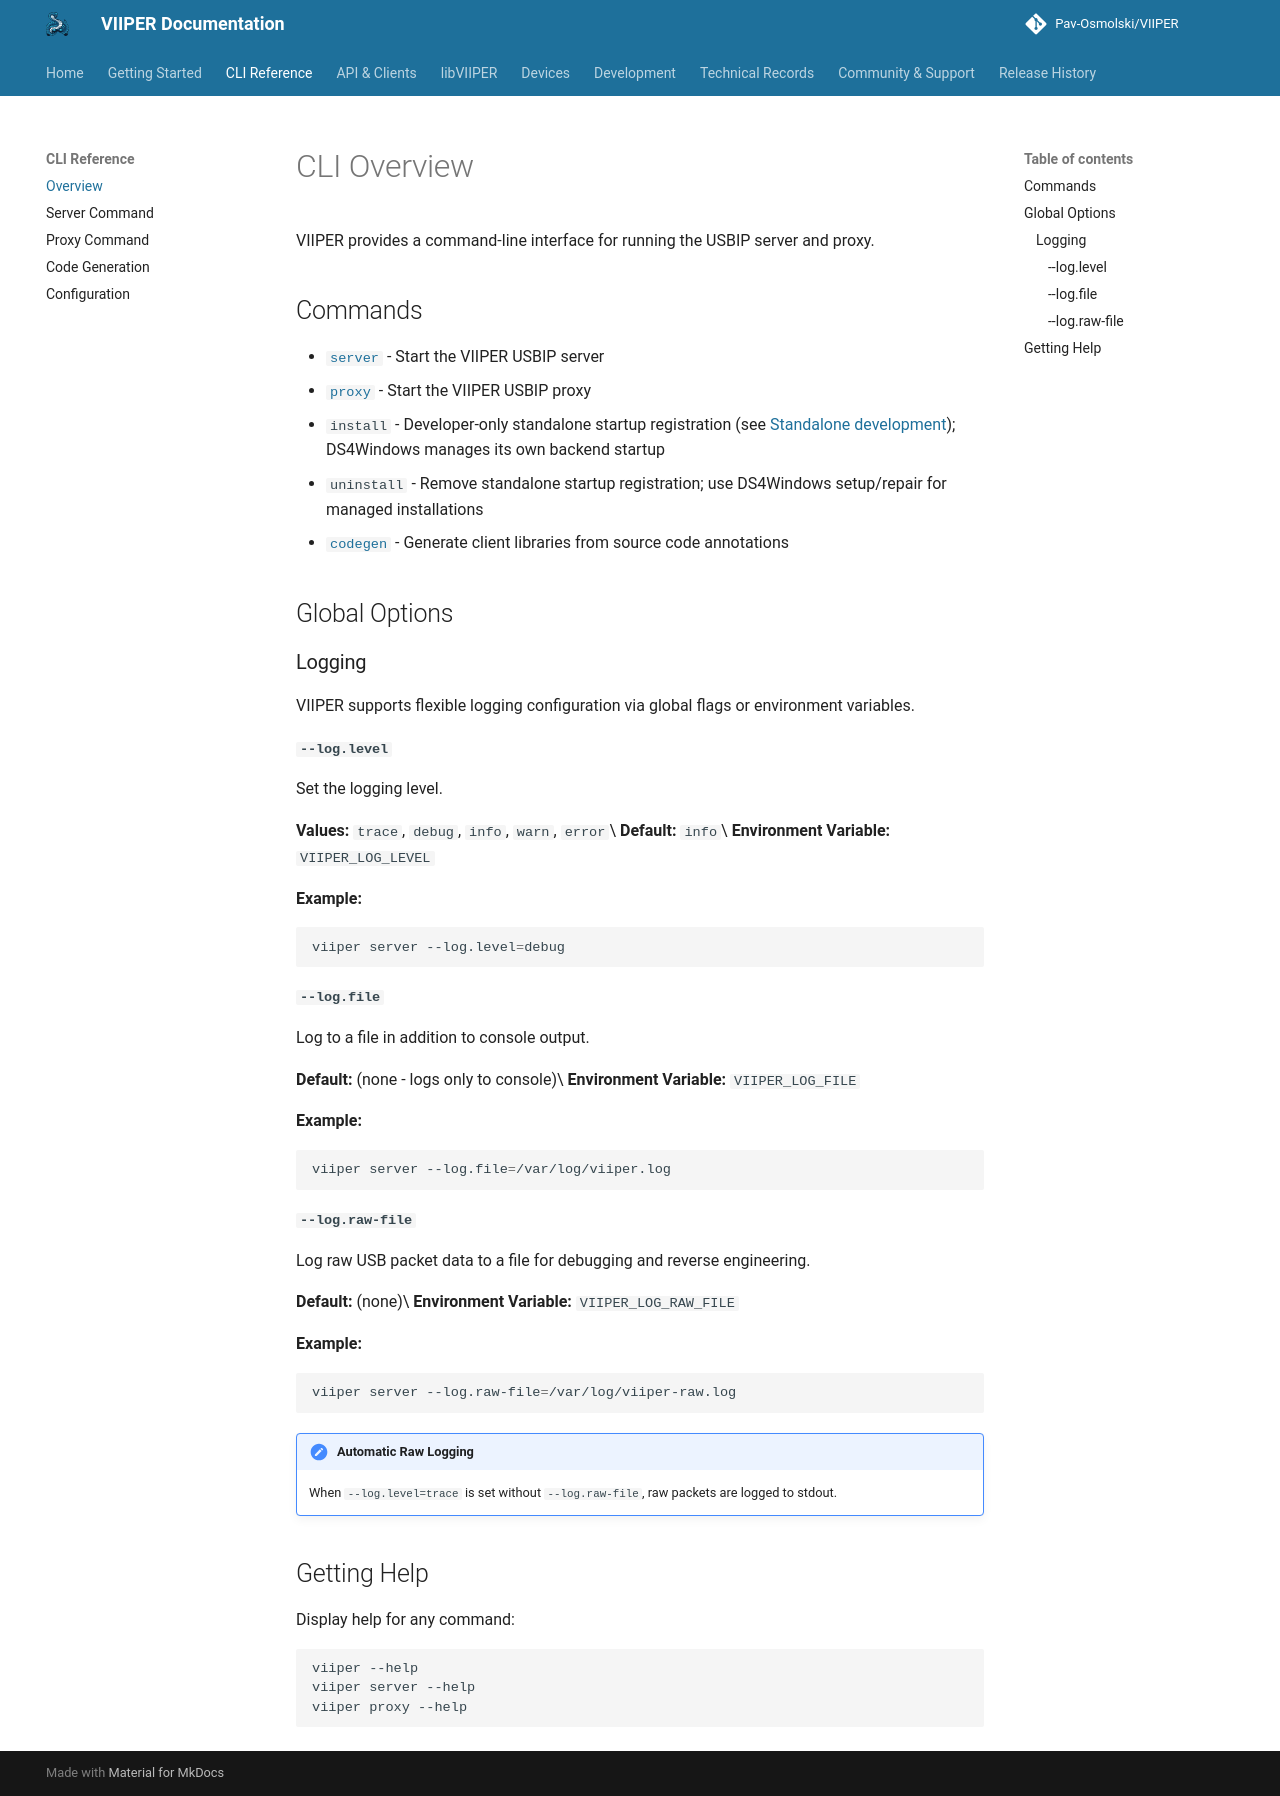

repository: Pav-Osmolski/VIIPER · page: 0.1.18/cli/overview/index.html · generator: mkdocs

# CLI Overview

VIIPER provides a command-line interface for running the USBIP server and proxy.

## Commands

- [`server`](server.md) - Start the VIIPER USBIP server
- [`proxy`](proxy.md) - Start the VIIPER USBIP proxy
- `install` - Developer-only standalone startup registration (see [Standalone development](../getting-started/installation.md#standalone-development)); DS4Windows manages its own backend startup
- `uninstall` - Remove standalone startup registration; use DS4Windows setup/repair for managed installations
- [`codegen`](codegen.md) - Generate client libraries from source code annotations

## Global Options

### Logging

VIIPER supports flexible logging configuration via global flags or environment variables.

#### `--log.level`

Set the logging level.

**Values:** `trace`, `debug`, `info`, `warn`, `error`\
**Default:** `info`\
**Environment Variable:** `VIIPER_LOG_LEVEL`

**Example:**

```bash
viiper server --log.level=debug
```

#### `--log.file`

Log to a file in addition to console output.

**Default:** (none - logs only to console)\
**Environment Variable:** `VIIPER_LOG_FILE`

**Example:**

```bash
viiper server --log.file=/var/log/viiper.log
```

#### `--log.raw-file`

Log raw USB packet data to a file for debugging and reverse engineering.

**Default:** (none)\
**Environment Variable:** `VIIPER_LOG_RAW_FILE`

**Example:**

```bash
viiper server --log.raw-file=/var/log/viiper-raw.log
```

!!! note "Automatic Raw Logging"
    When `--log.level=trace` is set without `--log.raw-file`, raw packets are logged to stdout.

## Getting Help

Display help for any command:

```bash
viiper --help
viiper server --help
viiper proxy --help
```
